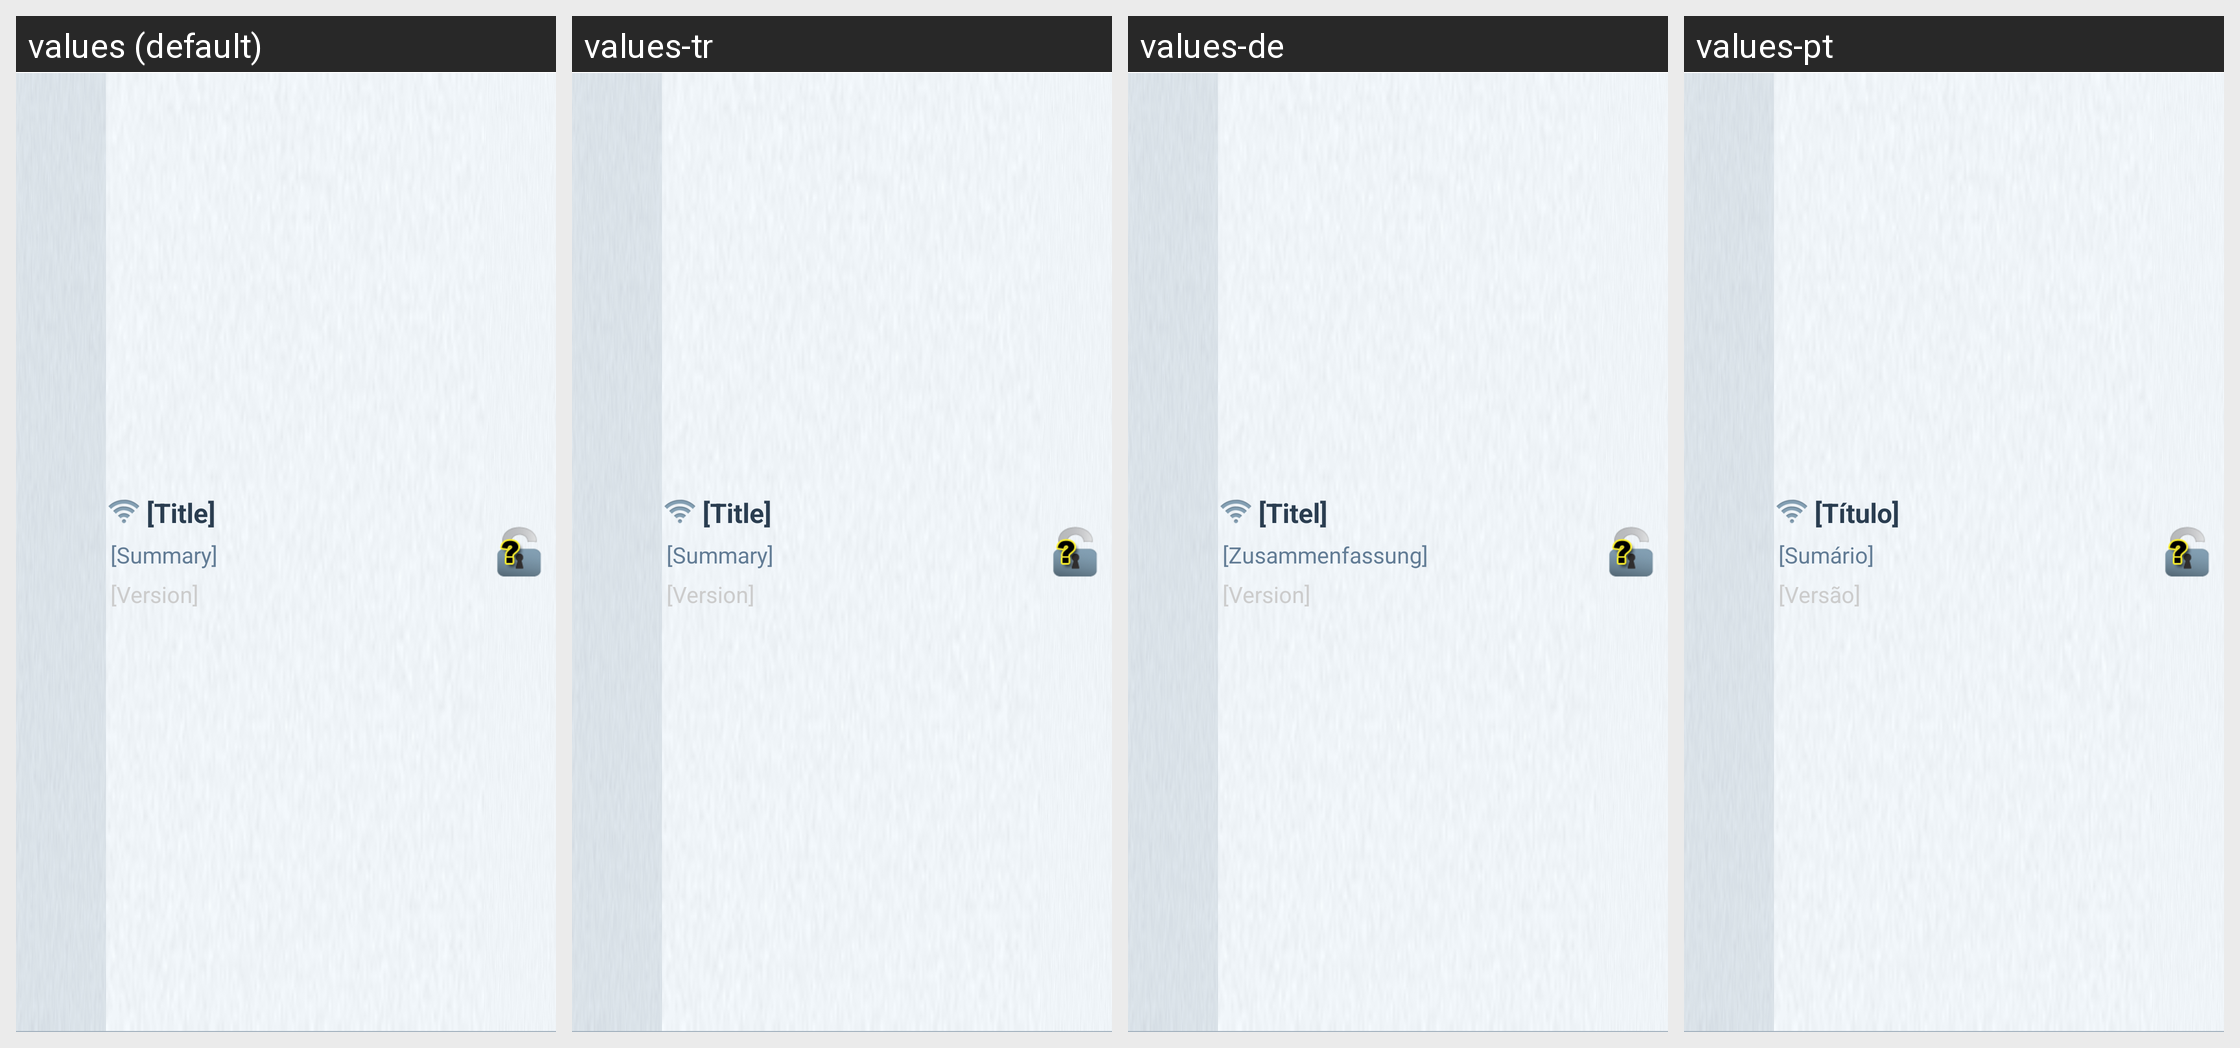

The Android screen above is rendered under several locales of the same app. Produce the string resources it draws, with the default and per-locale values.
Android screen res/layout/view_peer_list_item.xml rendered under 4 locales, left to right: values (default), values-tr, values-de, values-pt. Device: Nexus 5 (rendered at 1080×1920; each locale shown at half size, 540×960, under a caption strip naming it); theme FrostWireTheme.
Other locales in the repository, not shown: values-cn, values-cs, values-da, values-es, values-fr, values-hi, values-id, values-it, values-ja, values-ko, values-nl, values-pl, values-ru, values-vi.
Strings drawn on this screen, with the default value and each locale's value (text and hints the layout hard-codes, and strings that could not be matched under every locale, appear in the picture but are not listed):

dummy_title
  values: [Title]
  values-tr: [Title]
  values-de: [Titel]
  values-pt: [Título]

dummy_summary
  values: [Summary]
  values-tr: [Summary]
  values-de: [Zusammenfassung]
  values-pt: [Sumário]

dummy_version
  values: [Version]
  values-tr: [Version]
  values-de: [Version]
  values-pt: [Versão]
